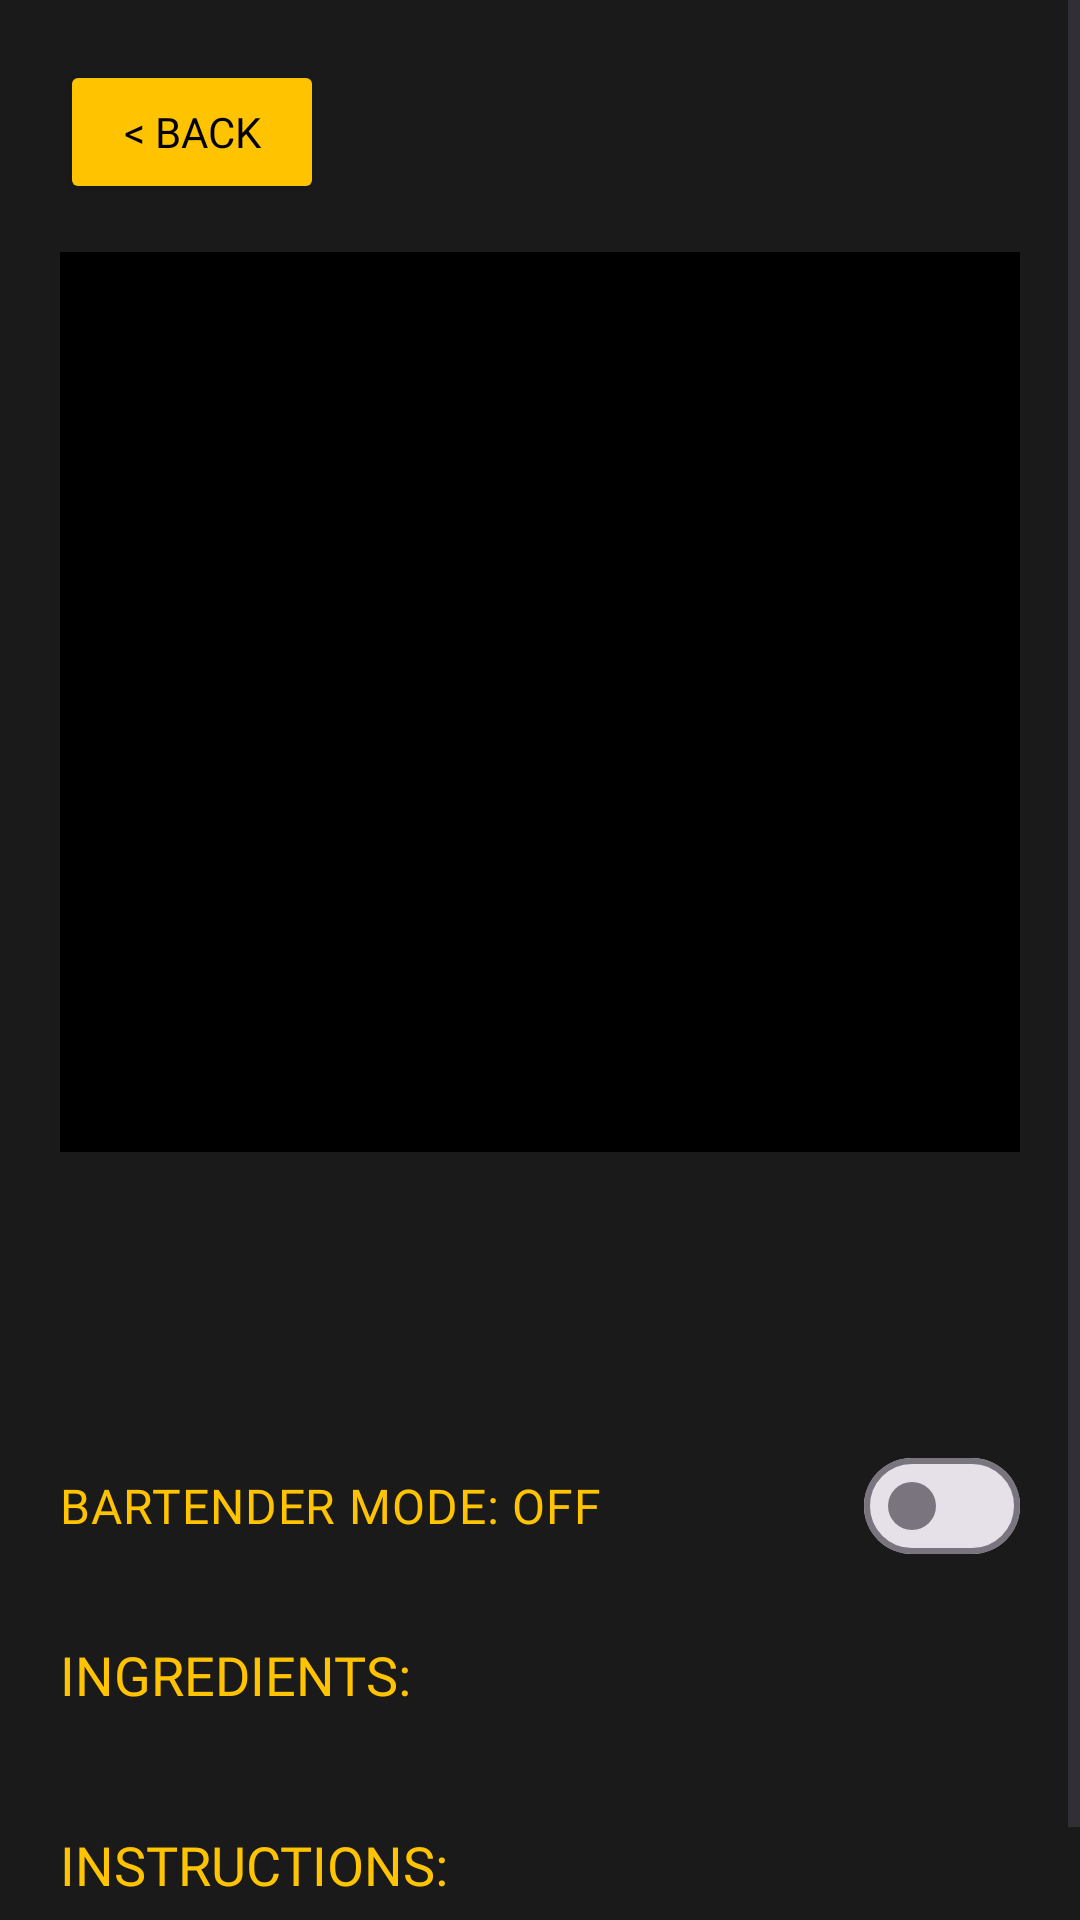

Reconstruct the res/layout file that produces this screen, plus the resources it refers to.
<!-- AndroidManifest.xml: activity theme Theme.MyApY -->
<!-- res/layout/activity_detail.xml -->
<?xml version="1.0" encoding="utf-8"?>
<FrameLayout xmlns:android="http://schemas.android.com/apk/res/android"
    xmlns:app="http://schemas.android.com/apk/res-auto"
    xmlns:tools="http://schemas.android.com/tools"
    android:id="@+id/detailRoot"
    android:layout_width="match_parent"
    android:layout_height="match_parent"
    android:background="#1A1A1A">

    <ScrollView
        android:id="@+id/detailScrollView"
        android:layout_width="match_parent"
        android:layout_height="match_parent"
        android:fillViewport="true">

        <LinearLayout
            android:layout_width="match_parent"
            android:layout_height="wrap_content"
            android:orientation="vertical"
            android:padding="20dp">

            
            <Button
                android:id="@+id/backButton"
                android:layout_width="wrap_content"
                android:layout_height="wrap_content"
                android:layout_marginBottom="16dp"
                android:backgroundTint="#FFC300"
                android:fontFamily="@font/luckiest_guy"
                android:text="@string/back_button"
                android:textColor="@color/black"
                app:cornerRadius="0dp"
                app:strokeColor="@color/black"
                app:strokeWidth="3dp" />

            
            <FrameLayout
                android:layout_width="match_parent"
                android:layout_height="300dp"
                android:background="@color/black"
                android:padding="4dp">
                <ImageView
                    android:id="@+id/detailImage"
                    android:layout_width="match_parent"
                    android:layout_height="match_parent"
                    android:scaleType="centerCrop" />
            </FrameLayout>

            <TextView
                android:id="@+id/detailName"
                android:layout_width="wrap_content"
                android:layout_height="wrap_content"
                android:layout_marginTop="16dp"
                android:fontFamily="@font/bangers"
                tools:text="COCKTAIL NAME"
                android:textColor="#FFC300"
                android:textSize="32sp" />

            <TextView
                android:id="@+id/detailCategory"
                android:layout_width="wrap_content"
                android:layout_height="wrap_content"
                tools:text="Category | Glass"
                android:textColor="@color/white"
                android:textStyle="bold" />

            
            <com.google.android.material.materialswitch.MaterialSwitch
                android:id="@+id/bartenderToggle"
                android:layout_width="match_parent"
                android:layout_height="wrap_content"
                android:layout_marginTop="16dp"
                android:fontFamily="@font/luckiest_guy"
                android:text="@string/bartender_off"
                android:textColor="#FFC300"
                android:textSize="16sp" />

            <TextView
                android:id="@+id/ingredientsLabel"
                android:layout_width="wrap_content"
                android:layout_height="wrap_content"
                android:layout_marginTop="20dp"
                android:fontFamily="@font/luckiest_guy"
                android:text="@string/ingredients_label"
                android:textColor="#FFC300"
                android:textSize="18sp" />

            <TextView
                android:id="@+id/detailIngredients"
                android:layout_width="match_parent"
                android:layout_height="wrap_content"
                android:textColor="@color/white"
                android:lineSpacingExtra="4dp" />

            <TextView
                android:id="@+id/instructionsLabel"
                android:layout_width="wrap_content"
                android:layout_height="wrap_content"
                android:layout_marginTop="20dp"
                android:fontFamily="@font/luckiest_guy"
                android:text="@string/instructions_label"
                android:textColor="#FFC300"
                android:textSize="18sp" />

            <TextView
                android:id="@+id/detailInstructions"
                android:layout_width="match_parent"
                android:layout_height="wrap_content"
                android:textColor="@color/white" />

        </LinearLayout>
    </ScrollView>

    <ProgressBar
        android:id="@+id/progressBar"
        android:layout_width="wrap_content"
        android:layout_height="wrap_content"
        android:layout_gravity="center"
        android:visibility="gone" />

</FrameLayout>
<!-- resources referenced by this layout -->
<resources>
  <color name="black">#000000</color>
  <color name="white">#FFFFFF</color>
  <string name="back_button">&lt; BACK</string>
  <string name="bartender_off">BARTENDER MODE: OFF</string>
  <string name="ingredients_label">INGREDIENTS:</string>
  <string name="instructions_label">INSTRUCTIONS:</string>
  <style name="Theme.MyApY" parent="Theme.Material3.DayNight.NoActionBar">
          
          <item name="colorPrimary">@color/pandora_accent</item>
          <item name="android:statusBarColor">@color/black</item>
      </style>
  <color name="pandora_accent">#FFC300</color>
</resources>
